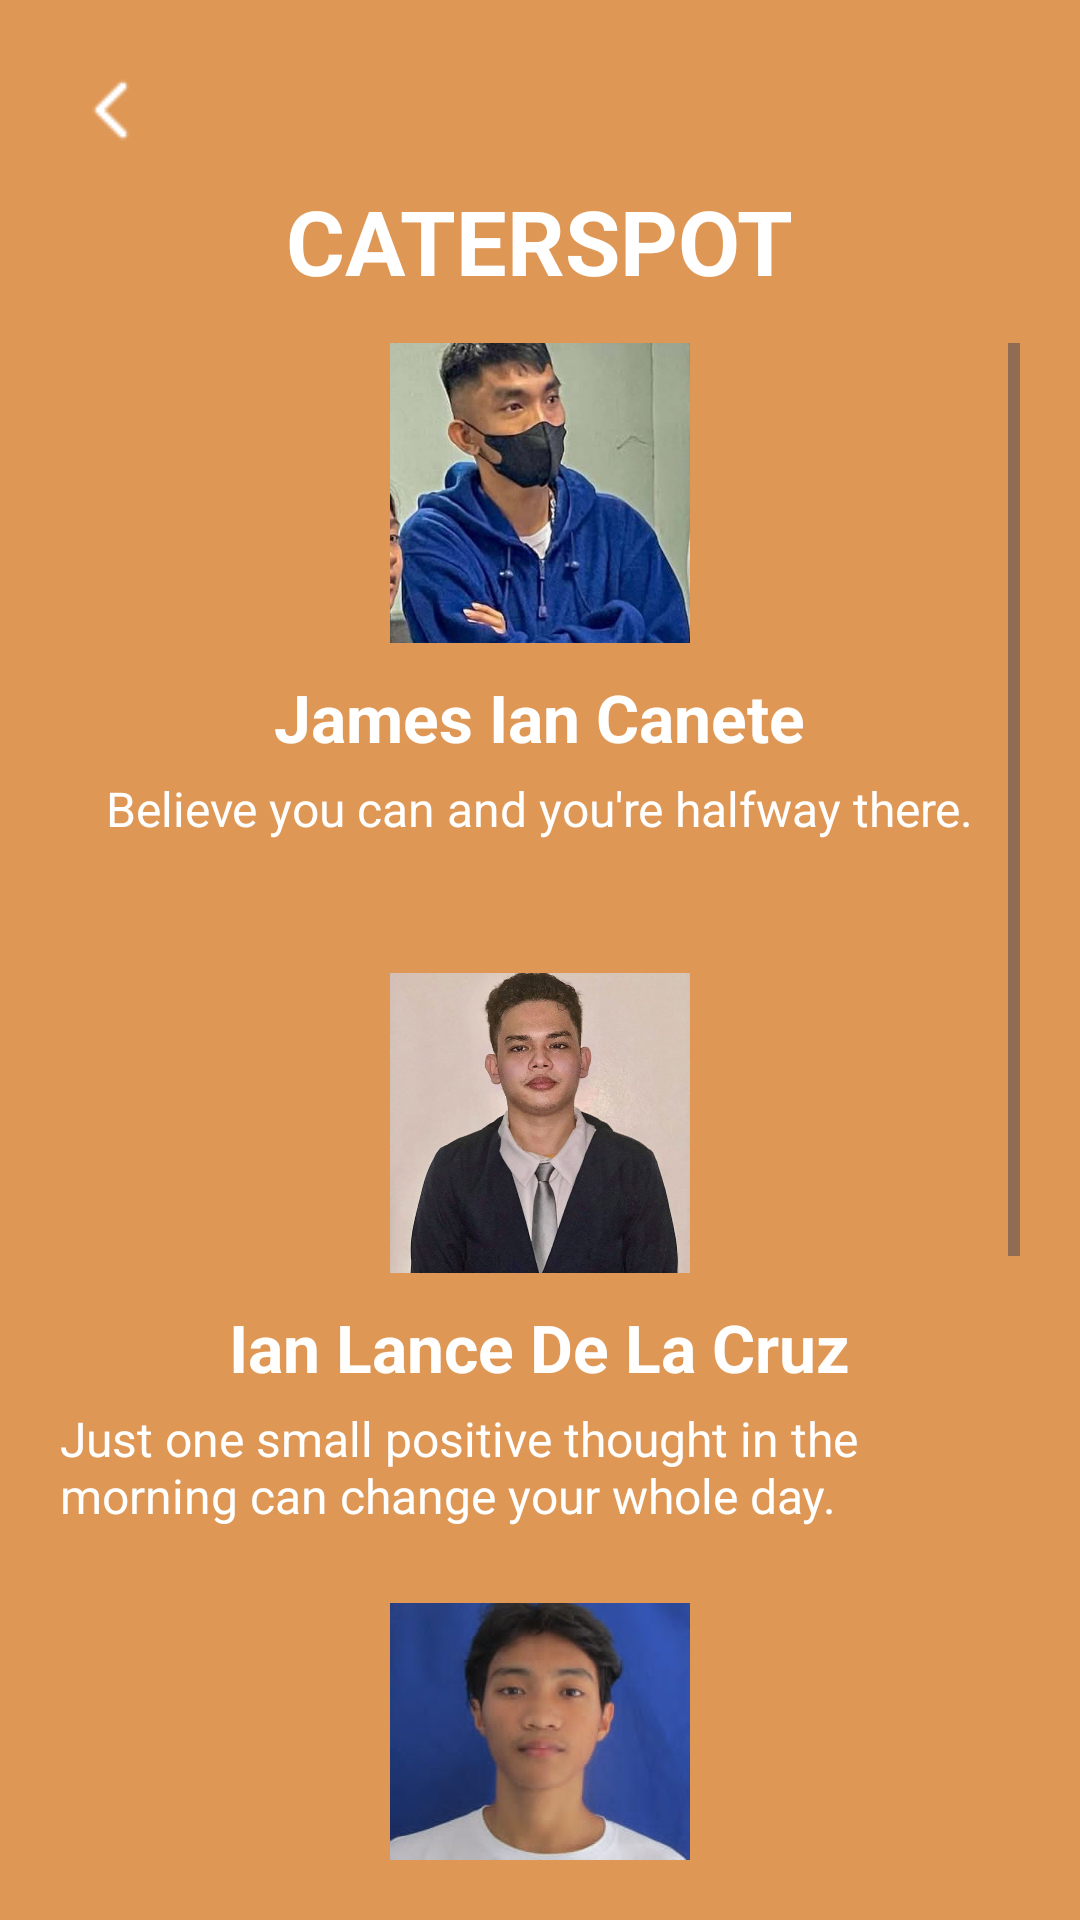

This screen was rendered from an Android layout file. Write that file and the resources it references.
<!-- AndroidManifest.xml: application theme Theme.CaterSpot30 -->
<!-- res/layout/activity_developer_page.xml -->
<RelativeLayout xmlns:android="http://schemas.android.com/apk/res/android"
    android:layout_width="match_parent"
    android:layout_height="match_parent"
    android:background="@color/orange"
    android:padding="20dp">

    <ImageButton
        android:id="@+id/btnBack"
        android:layout_width="37dp"
        android:layout_height="33dp"
        android:layout_alignParentStart="true"
        android:layout_marginStart="-2dp"
        android:background="@color/orange"
        android:contentDescription="Back"
        android:src="@drawable/whitebutton" />

    <TextView
        android:id="@+id/tvTitle"
        android:layout_width="wrap_content"
        android:layout_height="wrap_content"
        android:text="CATERSPOT"
        android:textSize="30sp"
        android:textStyle="bold"
        android:textColor="@android:color/white"
        android:layout_centerHorizontal="true"
        android:layout_marginTop="40dp" />

    <ScrollView
        android:layout_width="match_parent"
        android:layout_height="match_parent"
        android:layout_below="@id/tvTitle"
        android:layout_marginTop="14dp">

        <LinearLayout
            android:id="@+id/devContainer"
            android:layout_width="match_parent"
            android:layout_height="wrap_content"
            android:orientation="vertical"
            android:gravity="center">

            
            <RelativeLayout
                android:id="@+id/dev1"
                android:background="@drawable/caterspotbackground"
                android:layout_width="match_parent"
                android:layout_height="190dp"
                android:layout_marginBottom="20dp">
                
                <ImageView
                    android:id="@+id/dev1Image"
                    android:layout_width="100dp"
                    android:layout_height="100dp"
                    android:layout_centerHorizontal="true"
                    android:background="@drawable/cir"
                    android:scaleType="centerCrop"
                    android:src="@drawable/pp" />

                <TextView
                    android:id="@+id/dev1Name"
                    android:layout_width="wrap_content"
                    android:layout_height="wrap_content"
                    android:layout_below="@id/dev1Image"
                    android:layout_centerHorizontal="true"
                    android:layout_marginTop="10dp"
                    android:text="James Ian Canete"
                    android:textColor="@android:color/white"
                    android:textSize="22sp"
                    android:textStyle="bold" />

                <TextView
                    android:id="@+id/dev1Desc"
                    android:layout_width="wrap_content"
                    android:layout_height="wrap_content"
                    android:layout_below="@id/dev1Name"
                    android:layout_centerHorizontal="true"
                    android:layout_marginTop="5dp"
                    android:text="Believe you can and you're halfway there."
                    android:textColor="@android:color/white"
                    android:textSize="16sp" />
            </RelativeLayout>

            
            <RelativeLayout
                android:id="@+id/dev2"
                android:background="@drawable/caterspotbackground"
                android:layout_width="match_parent"
                android:layout_height="190dp"
                android:layout_marginBottom="20dp">
                
                <ImageView
                    android:id="@+id/dev2Image"
                    android:layout_width="100dp"
                    android:layout_height="100dp"
                    android:layout_centerHorizontal="true"
                    android:background="@drawable/cir"
                    android:scaleType="centerCrop"
                    android:src="@drawable/jj" />

                <TextView
                    android:id="@+id/dev2Name"
                    android:layout_width="wrap_content"
                    android:layout_height="wrap_content"
                    android:layout_below="@id/dev2Image"
                    android:layout_centerHorizontal="true"
                    android:layout_marginTop="10dp"
                    android:text="Ian Lance De La Cruz"
                    android:textColor="@android:color/white"
                    android:textSize="22sp"
                    android:textStyle="bold" />

                <TextView
                    android:id="@+id/dev2Desc"
                    android:layout_width="wrap_content"
                    android:layout_height="wrap_content"
                    android:layout_below="@id/dev2Name"
                    android:layout_centerHorizontal="true"
                    android:layout_marginTop="5dp"
                    android:text="Just one small positive thought in the morning can change your whole day."
                    android:textColor="@android:color/white"
                    android:textSize="16sp" />
            </RelativeLayout>

            
            <RelativeLayout
                android:id="@+id/dev3"
                android:background="@drawable/caterspotbackground"
                android:layout_width="match_parent"
                android:layout_height="190dp"
                android:layout_marginBottom="20dp">
                
                <ImageView
                    android:id="@+id/dev3Image"
                    android:layout_width="100dp"
                    android:layout_height="100dp"
                    android:layout_centerHorizontal="true"
                    android:background="@drawable/cir"
                    android:scaleType="centerCrop"
                    android:src="@drawable/rr" />

                <TextView
                    android:id="@+id/dev3Name"
                    android:layout_width="wrap_content"
                    android:layout_height="wrap_content"
                    android:layout_below="@id/dev3Image"
                    android:layout_centerHorizontal="true"
                    android:layout_marginTop="10dp"
                    android:text="Jhonrel Ardiente"
                    android:textColor="@android:color/white"
                    android:textSize="22sp"
                    android:textStyle="bold" />

                <TextView
                    android:id="@+id/dev3Desc"
                    android:layout_width="wrap_content"
                    android:layout_height="wrap_content"
                    android:layout_below="@id/dev3Name"
                    android:layout_centerHorizontal="true"
                    android:layout_marginTop="5dp"
                    android:text="Opportunities don’t happen, you create them."
                    android:textColor="@android:color/white"
                    android:textSize="16sp" />
            </RelativeLayout>

            
            <RelativeLayout
                android:id="@+id/dev4"
                android:background="@drawable/caterspotbackground"
                android:layout_width="match_parent"
                android:layout_height="190dp"
                android:layout_marginBottom="20dp">

                <ImageView
                    android:id="@+id/dev4Image"
                    android:layout_width="100dp"
                    android:layout_height="100dp"
                    android:layout_centerHorizontal="true"
                    android:background="@drawable/cir"
                    android:scaleType="centerCrop"
                    android:src="@drawable/pp" />

                <TextView
                    android:id="@+id/dev4Name"
                    android:layout_width="wrap_content"
                    android:layout_height="wrap_content"
                    android:layout_below="@id/dev4Image"
                    android:layout_centerHorizontal="true"
                    android:layout_marginTop="10dp"
                    android:text="Rianel B. Lumbaca"
                    android:textColor="@android:color/white"
                    android:textSize="22sp"
                    android:textStyle="bold" />

                <TextView
                    android:id="@+id/dev4Desc"
                    android:layout_width="wrap_content"
                    android:layout_height="wrap_content"
                    android:layout_below="@id/dev4Name"
                    android:layout_centerHorizontal="true"
                    android:layout_marginTop="5dp"
                    android:text="Dreams don’t work unless you do."
                    android:textColor="@android:color/white"
                    android:textSize="16sp" />
            </RelativeLayout>

        </LinearLayout>
    </ScrollView>
</RelativeLayout>
<!-- resources referenced by this layout -->
<resources>
  <color name="orange">#DF9755</color>
  <!-- drawable cir: png bitmap (drawable, 17476 bytes) -->
  <!-- drawable jj: png bitmap (drawable, 69161 bytes) -->
  <!-- drawable pp: jpg bitmap (drawable, 27140 bytes) -->
  <!-- drawable rr: png bitmap (drawable, 8090 bytes) -->
  <!-- drawable whitebutton: png bitmap (drawable, 178 bytes) -->
  <style name="Theme.CaterSpot30" parent="Base.Theme.CaterSpot30" />
  <style name="Base.Theme.CaterSpot30" parent="Theme.Material3.DayNight.NoActionBar">
          
          
      </style>
</resources>
